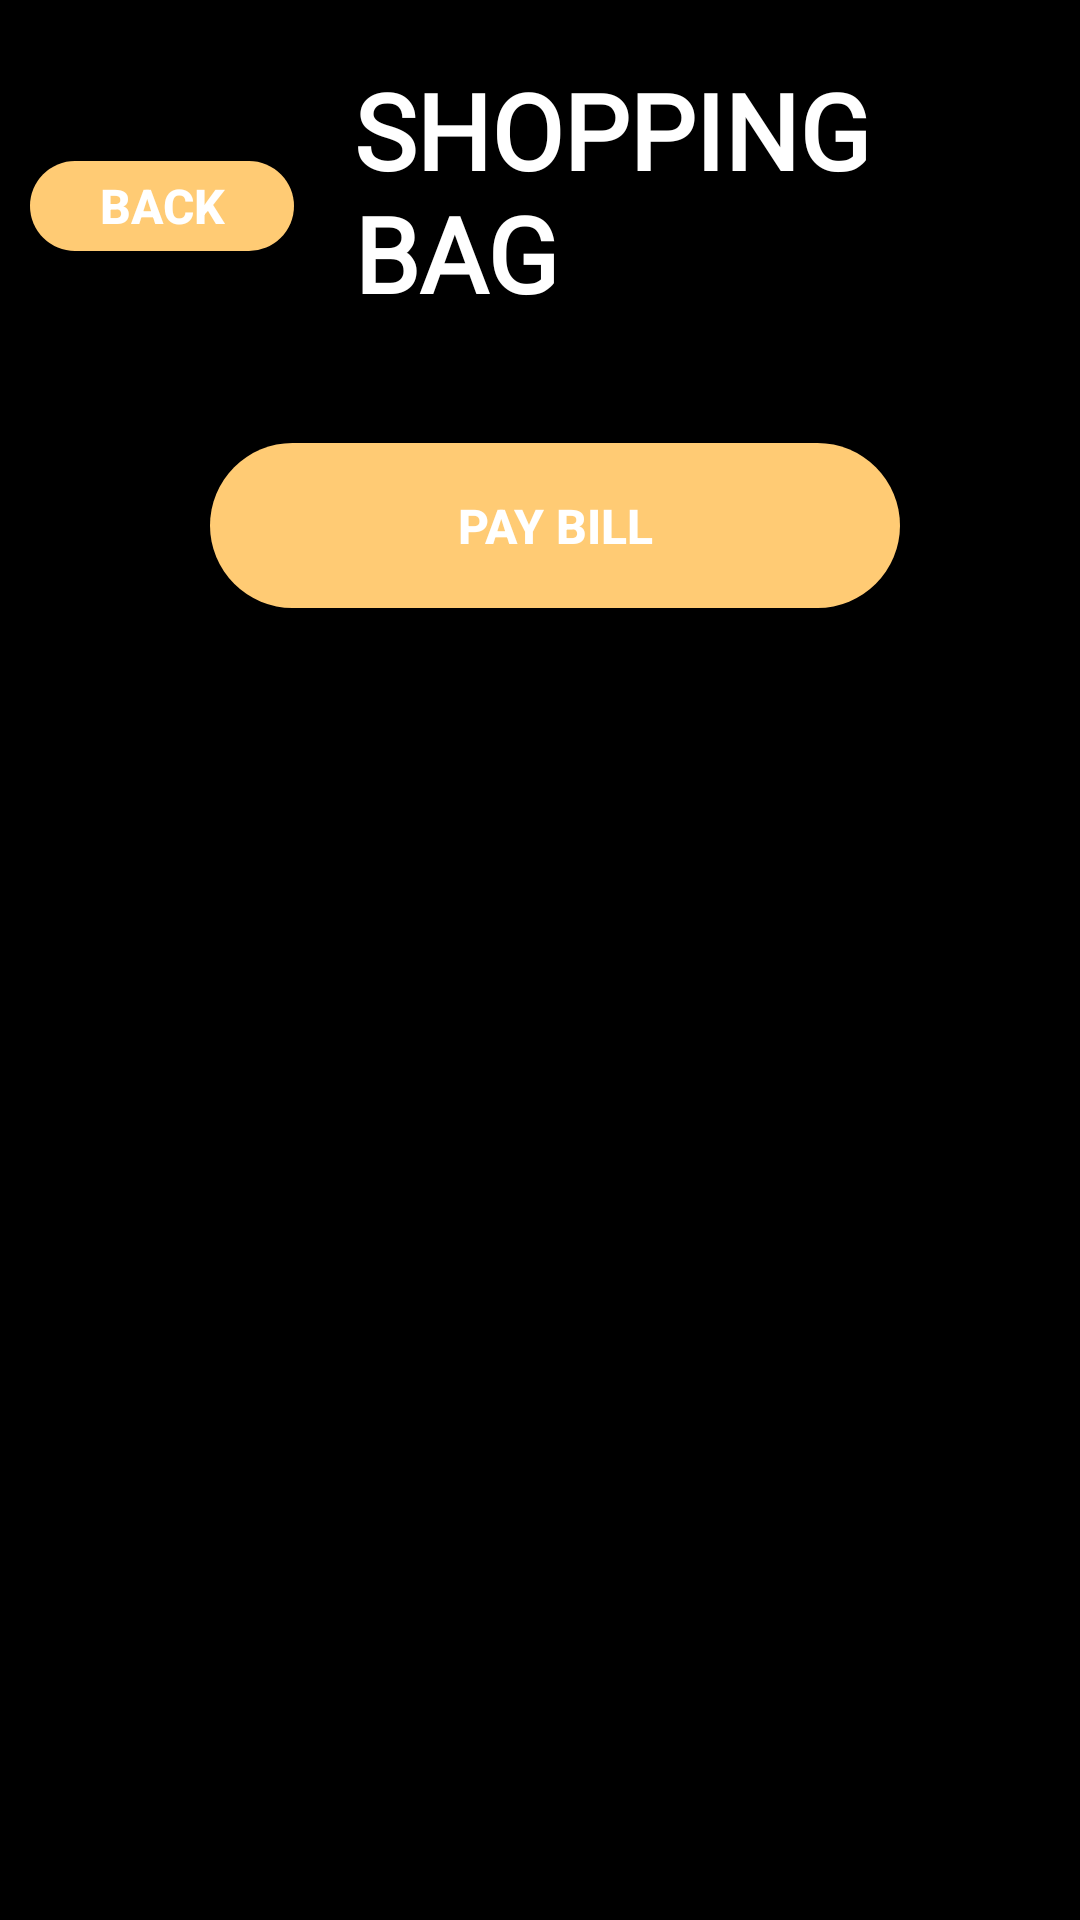

Layout XML and referenced resources for this Android screen:
<!-- AndroidManifest.xml: application theme Theme.Perfume_shop -->
<!-- res/layout/fragement_shopping_bag.xml -->
<?xml version="1.0" encoding="utf-8"?>
<FrameLayout xmlns:android="http://schemas.android.com/apk/res/android"
    xmlns:app="http://schemas.android.com/apk/res-auto"
    xmlns:tools="http://schemas.android.com/tools"
    android:layout_width="match_parent"
    android:background="@color/black"
    android:layout_height="match_parent">

    <LinearLayout
        android:layout_width="match_parent"
        android:layout_height="match_parent"
        android:orientation="vertical">

        <LinearLayout
            android:layout_marginLeft="10dp"
            android:layout_width="match_parent"
            android:layout_height="wrap_content"
            android:orientation="horizontal"
            android:layout_marginTop="20dp"
            android:gravity="center_vertical">

            <androidx.appcompat.widget.AppCompatButton
                android:layout_marginTop="5dp"
                android:layout_width="wrap_content"
                android:layout_height="30dp"
                android:background="@drawable/button_background"
                android:textSize="16dp"
                android:textStyle="bold"
                android:textColor="@color/white"
                android:text="Back"
                android:layout_marginEnd="10dp"/>

            <TextView
                android:layout_marginLeft="10dp"
                android:layout_width="wrap_content"
                android:layout_height="wrap_content"
                android:fontFamily="@font/sansbold"
                android:text="@string/shopping_bag"
                android:textColor="@color/white"
                android:textSize="35dp"
                android:textStyle="bold" />

        </LinearLayout>

        <LinearLayout
            android:layout_marginLeft="10dp"
            android:layout_width="match_parent"
            android:layout_height="match_parent"
            android:orientation="vertical"
            android:padding="10dp">

            <androidx.recyclerview.widget.RecyclerView
                android:id="@+id/recyclerView"
                android:layout_marginTop="10dp"
                android:orientation="vertical"
                android:layout_width="match_parent"
                android:layout_height="wrap_content" />
            <androidx.appcompat.widget.AppCompatButton
                android:id="@+id/buyingbtn"
                android:layout_marginHorizontal="50dp"
                android:layout_width="match_parent"
                android:background="@drawable/buttons"
                android:layout_height="55dp"
                android:textSize="16dp"
                android:textStyle="bold"
                android:textColor="@color/white"
                android:layout_marginTop="20dp"
                android:text="@string/pay"
                />

        </LinearLayout>

    </LinearLayout>


</FrameLayout>
<!-- resources referenced by this layout -->
<resources>
  <color name="black">#FF000000</color>
  <color name="white">#FFFFFFFF</color>
  <!-- drawable button_background (drawable) -->
  <?xml version="1.0" encoding="utf-8"?>
  <shape xmlns:android="http://schemas.android.com/apk/res/android">
      <solid android:color="@color/button"/>
  
      <corners android:radius="20dp"/>
  
  
  </shape>
  <!-- drawable buttons (drawable) -->
  <?xml version="1.0" encoding="utf-8"?>
  <shape xmlns:android="http://schemas.android.com/apk/res/android">
      <solid android:color="@color/button"/>
  
      <corners android:radius="40dp"/>
  
  
  </shape>
  <string name="pay">Pay Bill</string>
  <string name="shopping_bag">SHOPPING BAG</string>
  <style name="Theme.Perfume_shop" parent="Base.Theme.Perfume_shop" />
  <color name="button">#FFCB74</color>
  <style name="Base.Theme.Perfume_shop" parent="Theme.Material3.DayNight.NoActionBar">
          <item name="colorPrimary">#F8F8F3</item>
  
  
          
          
      </style>
</resources>
